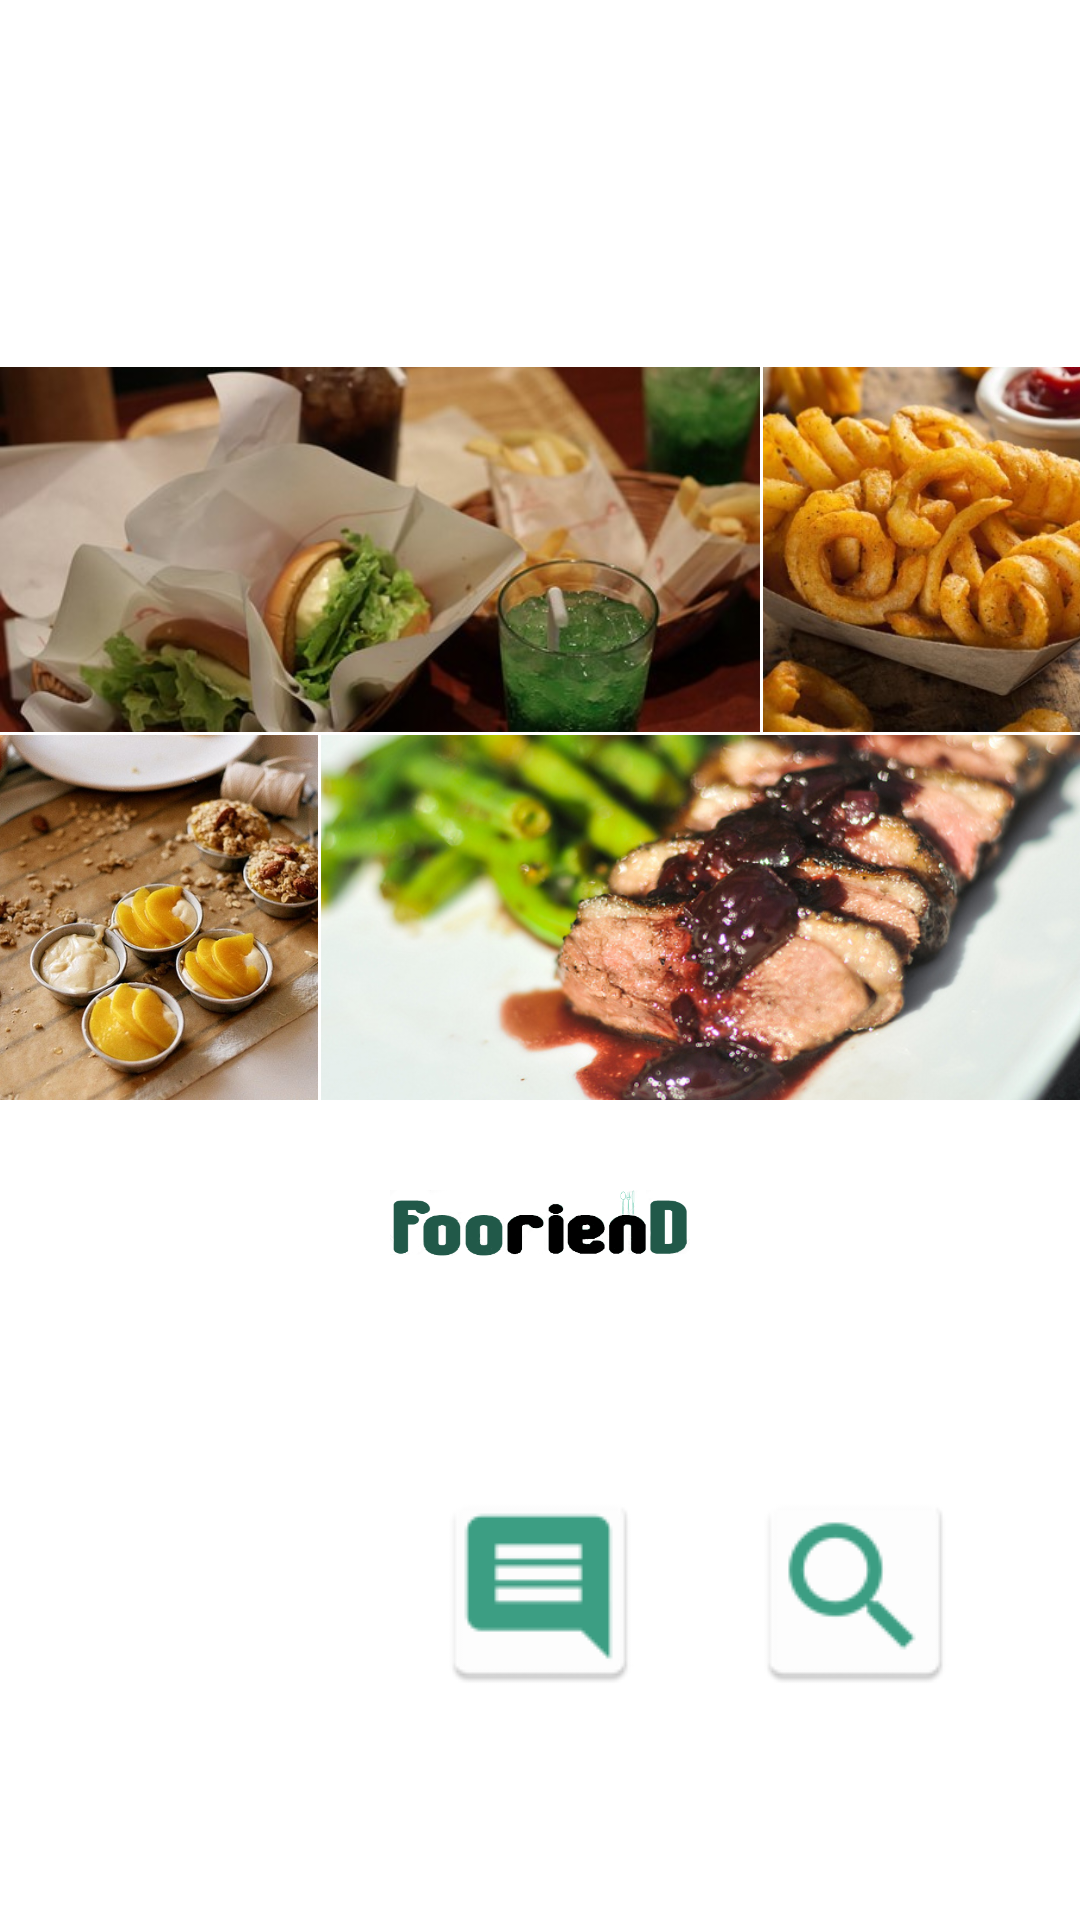

Reconstruct the res/layout file that produces this screen, plus the resources it refers to.
<!-- AndroidManifest.xml: application theme Theme.AppCompat.NoActionBar -->
<!-- res/layout/activity_main.xml -->
<?xml version="1.0" encoding="utf-8"?>
<LinearLayout xmlns:android="http://schemas.android.com/apk/res/android"
    xmlns:app="http://schemas.android.com/apk/res-auto"
    xmlns:tools="http://schemas.android.com/tools"
    android:layout_width="match_parent"
    android:layout_height="match_parent"
    android:background="@android:color/white"
    android:gravity="center"
    android:orientation="vertical">

    <LinearLayout
        android:layout_width="match_parent"
        android:layout_height="0dp"
        android:layout_weight="5.5"
        android:background="#ffffff"
        android:orientation="vertical">

        <LinearLayout
            android:layout_width="match_parent"
            android:layout_height="0dp"
            android:layout_weight="1">

            <ImageView
                android:id="@+id/f1"
                android:layout_width="match_parent"
                android:layout_height="match_parent"
                android:layout_weight="1"
                android:scaleType="centerCrop"
                android:src="@drawable/food5" />
        </LinearLayout>

        <LinearLayout
            android:layout_width="match_parent"
            android:layout_height="0dp"
            android:layout_marginBottom="1dp"
            android:layout_marginTop="1dp"
            android:layout_weight="1">

            <ImageView
                android:id="@+id/f2"
                android:layout_width="match_parent"
                android:layout_height="match_parent"
                android:layout_weight="1"
                android:paddingRight="1dp"
                android:scaleType="centerCrop"
                android:src="@drawable/food2" />

            <ImageView
                android:id="@+id/f3"
                android:layout_width="match_parent"
                android:layout_height="match_parent"
                android:layout_weight="2.4"
                android:scaleType="centerCrop"
                android:src="@drawable/food4" />
        </LinearLayout>


        <LinearLayout
            android:layout_width="match_parent"
            android:layout_height="0dp"
            android:layout_weight="1">

            <ImageView
                android:id="@+id/f4"
                android:layout_width="match_parent"
                android:layout_height="match_parent"
                android:layout_weight="2.4"
                android:scaleType="centerCrop"
                android:src="@drawable/food6" />

            <ImageView
                android:id="@+id/f5"
                android:layout_width="match_parent"
                android:layout_height="match_parent"
                android:layout_weight="1"
                android:paddingLeft="1dp"
                android:scaleType="centerCrop"
                android:src="@drawable/food7" />
        </LinearLayout>

    </LinearLayout>


    <LinearLayout
        android:layout_width="match_parent"
        android:layout_height="0dp"
        android:layout_weight="0.8"
        android:background="#ffffff"
        android:orientation="horizontal">
        <LinearLayout
            android:layout_width="0dp"
            android:layout_height="match_parent"
            android:layout_weight="1">
        </LinearLayout>
        <LinearLayout
            android:layout_width="0dp"
            android:layout_height="match_parent"
            android:layout_weight="1"
            android:gravity="center">
            <ImageView
            android:layout_width="200dp"
            android:layout_height="23dp"
            android:layout_gravity="bottom"
            android:src="@drawable/logo" />
        </LinearLayout>
        <LinearLayout
            android:layout_width="0dp"
            android:layout_height="match_parent"
            android:layout_weight="1"
            android:gravity="right"
            android:paddingRight="7dp"></LinearLayout>

    </LinearLayout>


    <LinearLayout
        android:layout_width="match_parent"
        android:layout_height="0dp"
        android:layout_weight="3.3"
        android:gravity="center"
        android:orientation="horizontal">

        <LinearLayout
            android:layout_width="0dp"
            android:layout_height="match_parent"
            android:layout_weight="1"
            android:gravity="center"
            android:orientation="vertical"
            android:paddingLeft="30dp">

            <ImageView
                android:id="@+id/imgadd"
                android:layout_width="wrap_content"
                android:layout_height="wrap_content"
                android:src="@drawable/add" />

        </LinearLayout>

        <LinearLayout
            android:layout_width="0dp"
            android:layout_height="match_parent"
            android:layout_weight="1"
            android:gravity="center"
            android:orientation="vertical">

            <ImageView
                android:id="@+id/imgreview"
                android:layout_width="wrap_content"
                android:layout_height="wrap_content"
                android:src="@drawable/ic_review" />

        </LinearLayout>

        <LinearLayout
            android:layout_width="0dp"
            android:layout_height="match_parent"
            android:layout_weight="1"
            android:gravity="center"
            android:orientation="vertical"
            android:paddingRight="30dp">

            <ImageView
                android:id="@+id/imgsearch"
                android:layout_width="wrap_content"
                android:layout_height="wrap_content"
                android:src="@drawable/search" />

        </LinearLayout>


    </LinearLayout>


</LinearLayout>
<!-- resources referenced by this layout -->
<resources>
  <!-- drawable food2: jpg bitmap (drawable, 35847 bytes) -->
  <!-- drawable food4: jpg bitmap (drawable, 43797 bytes) -->
  <!-- drawable food6: jpg bitmap (drawable, 176295 bytes) -->
  <!-- drawable food7: jpg bitmap (drawable, 146769 bytes) -->
  <!-- drawable ic_review: png bitmap (drawable, 1006 bytes) -->
  <!-- drawable logo: png bitmap (drawable, 14991 bytes) -->
  <!-- drawable search: png bitmap (drawable, 1631 bytes) -->
</resources>
